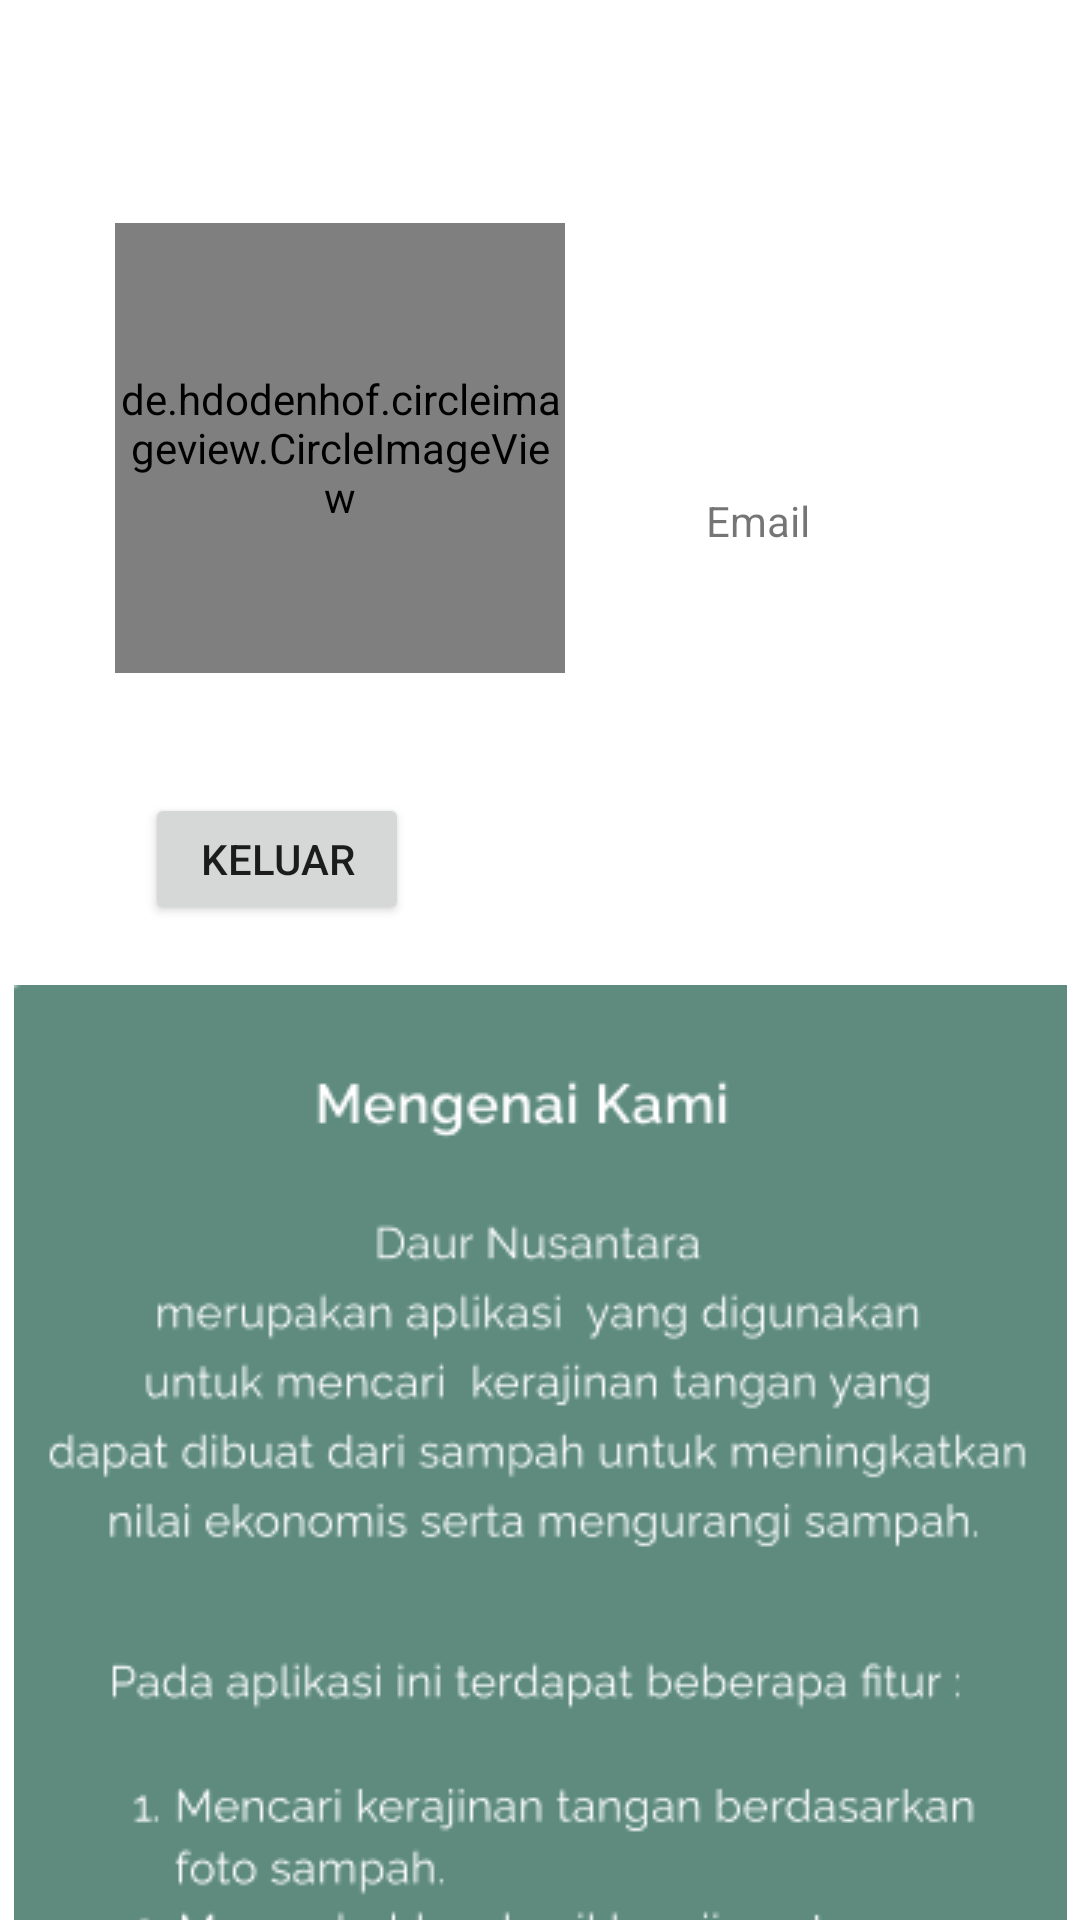

Layout XML and referenced resources for this Android screen:
<!-- AndroidManifest.xml: application theme Theme.DaurNusantara -->
<!-- res/layout/activity_akun.xml -->
<?xml version="1.0" encoding="utf-8"?>
<androidx.constraintlayout.widget.ConstraintLayout xmlns:android="http://schemas.android.com/apk/res/android"
    android:layout_width="match_parent"
    android:layout_height="match_parent"
    xmlns:app="http://schemas.android.com/apk/res-auto"
    xmlns:tools="http://schemas.android.com/tools"
    xmlns:card_view="http://schemas.android.com/apk/res-auto">

    <de.hdodenhof.circleimageview.CircleImageView
        android:id="@+id/foto"
        android:layout_width="150dp"
        android:layout_height="150dp"
        android:layout_gravity="center"
        android:layout_marginBottom="8dp"
        app:layout_constraintEnd_toEndOf="parent"
        app:layout_constraintHorizontal_bias="0.183"
        app:layout_constraintStart_toStartOf="parent"
        app:layout_constraintVertical_bias="0.154"
        card_view:layout_constraintBottom_toBottomOf="parent"
        card_view:layout_constraintTop_toTopOf="parent"
        android:background="@drawable/gugu" />


    <TextView
        android:id="@+id/email"
        android:layout_width="wrap_content"
        android:layout_height="wrap_content"
        android:layout_marginTop="164dp"
        android:text="@string/email"
        app:layout_constraintEnd_toEndOf="parent"
        app:layout_constraintHorizontal_bias="0.342"
        app:layout_constraintStart_toEndOf="@+id/foto"
        app:layout_constraintTop_toTopOf="parent" />

    <Button
        android:id="@+id/keluar"
        android:layout_width="wrap_content"
        android:layout_height="44dp"
        android:layout_marginTop="40dp"
        android:text="@string/logout"
        app:layout_constraintEnd_toEndOf="parent"
        app:layout_constraintHorizontal_bias="0.178"
        app:layout_constraintStart_toStartOf="parent"
        app:layout_constraintTop_toBottomOf="@+id/foto" />


    <ImageView
        android:id="@+id/aboutUs"
        android:layout_width="wrap_content"
        android:layout_height="wrap_content"
        android:layout_marginTop="20dp"
        android:foregroundGravity="center"
        app:layout_constraintEnd_toEndOf="parent"
        app:layout_constraintStart_toEndOf="parent"
        app:layout_constraintStart_toStartOf="parent"
        app:layout_constraintTop_toBottomOf="@id/keluar"
        android:background="@drawable/sd" />

    <ProgressBar
        android:id="@+id/loading_bar"
        android:layout_width="wrap_content"
        android:layout_height="wrap_content"
        android:background="@null"
        android:foregroundGravity="center_horizontal"
        android:visibility="visible"
        app:layout_constraintBottom_toBottomOf="parent"
        app:layout_constraintEnd_toEndOf="parent"
        app:layout_constraintStart_toStartOf="parent"
        app:layout_constraintTop_toTopOf="parent"
        card_view:layout_constraintHorizontal_bias="0.484"
        card_view:layout_constraintVertical_bias="0.225"/>

</androidx.constraintlayout.widget.ConstraintLayout>
<!-- resources referenced by this layout -->
<resources>
  <!-- drawable gugu: jpg bitmap (drawable-v24, 90975 bytes) -->
  <!-- drawable sd: png bitmap (drawable-v24, 25406 bytes) -->
  <string name="email">Email</string>
  <string name="logout">Keluar</string>
  <style name="Theme.DaurNusantara" parent="Theme.MaterialComponents.DayNight.DarkActionBar">
          
          <item name="colorPrimary">#2F5D62</item>
          <item name="colorPrimaryVariant">@color/purple_700</item>
          <item name="colorOnPrimary">@color/white</item>
          
          <item name="colorSecondary">@color/teal_200</item>
          <item name="colorSecondaryVariant">@color/teal_700</item>
          <item name="colorOnSecondary">@color/black</item>
          
          <item name="android:statusBarColor" tools:targetApi="l">?attr/colorPrimaryVariant</item>
          
  
      </style>
  <color name="purple_700">#FF3700B3</color>
  <color name="white">#FFFFFFFF</color>
  <color name="teal_200">#FF03DAC5</color>
  <color name="teal_700">#FF018786</color>
  <color name="black">#FF000000</color>
</resources>
